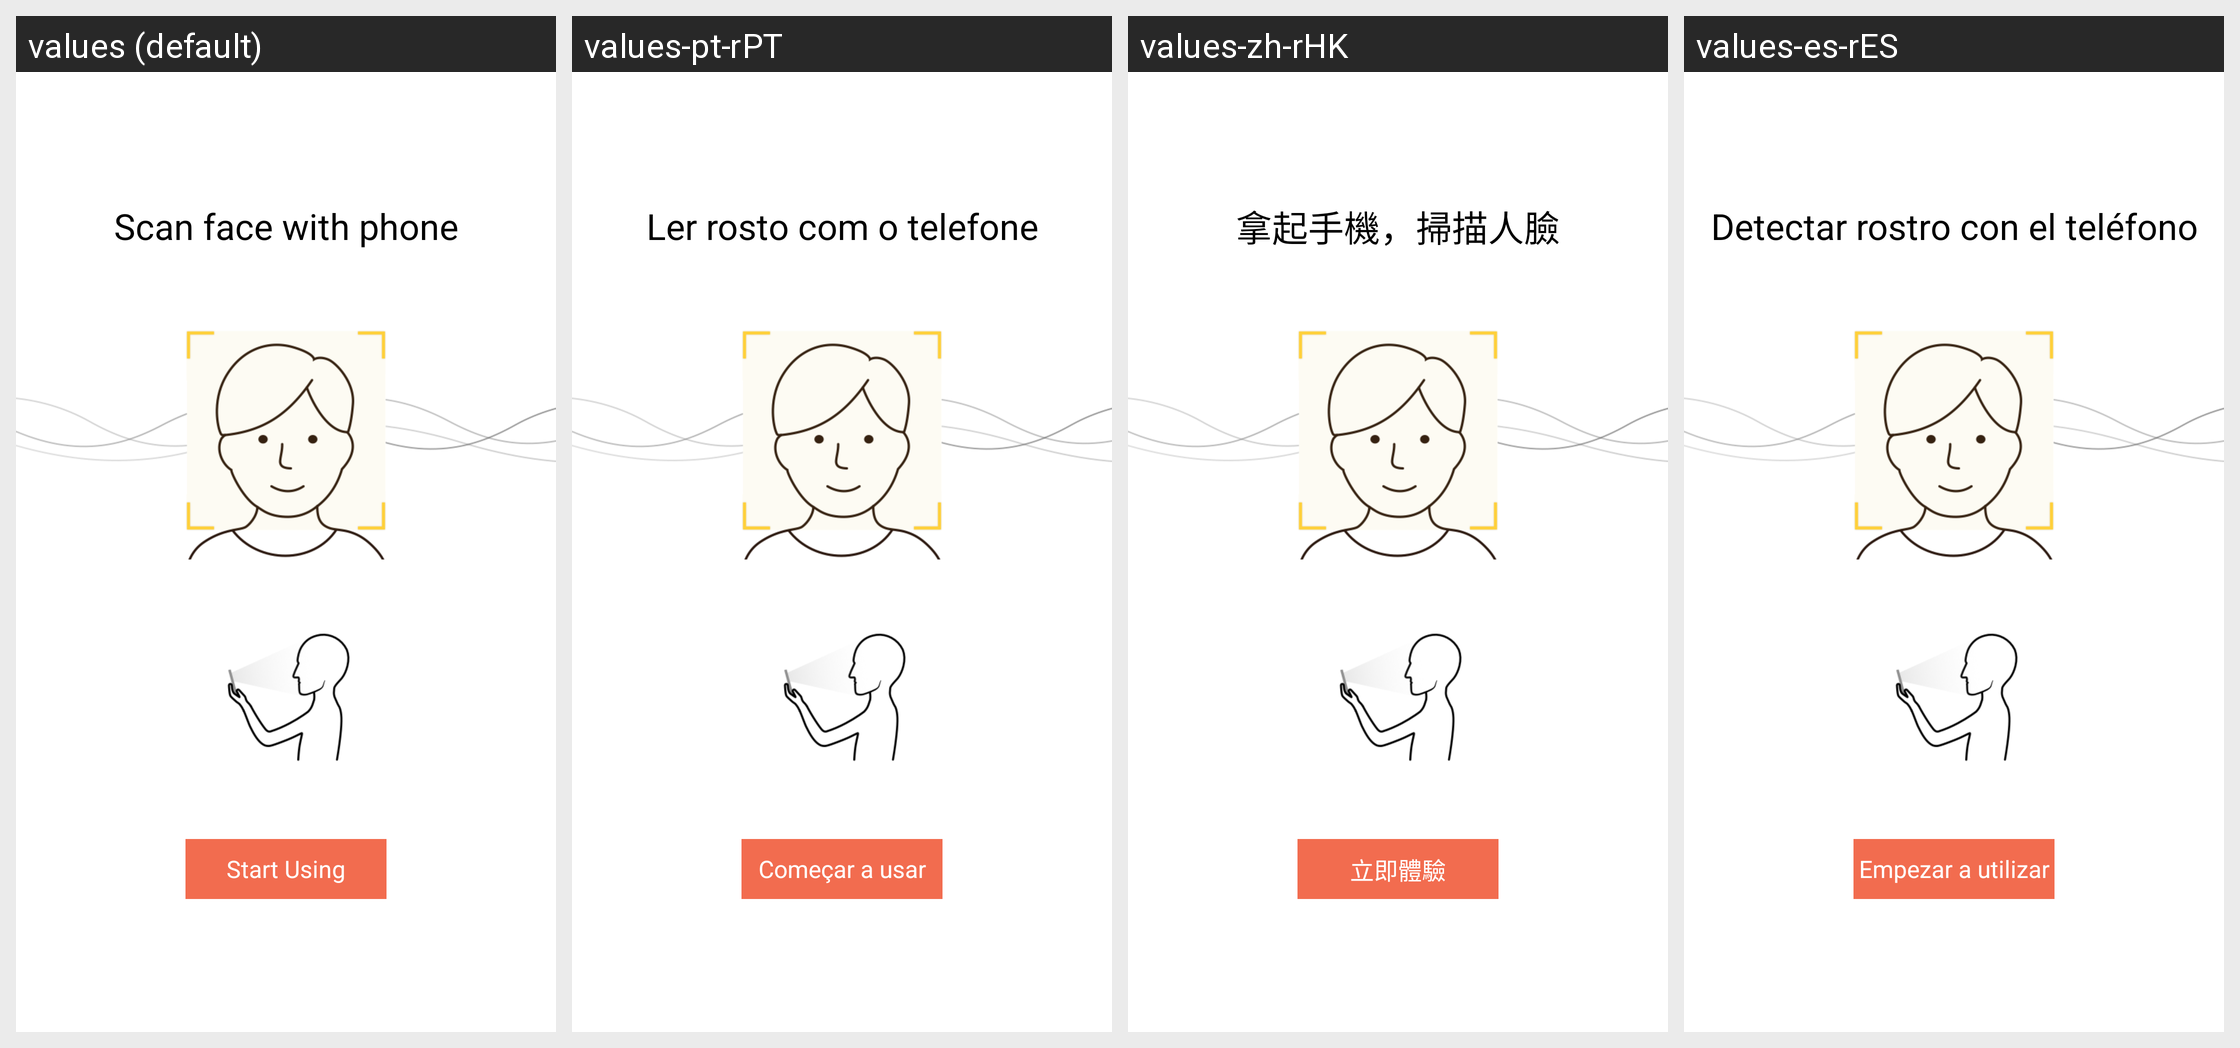

For this localized Android screen grid, give each drawn string resource with its value in every locale shown.
Android screen res/layout/fragment_owner_tutorial_before_page2.xml rendered under 4 locales, left to right: values (default), values-pt-rPT, values-zh-rHK, values-es-rES. Device: Nexus 5 (rendered at 1080×1920; each locale shown at half size, 540×960, under a caption strip naming it); theme AppTheme.
Other locales in the repository, not shown: values-af, values-ar, values-bg, values-bn, values-bn-rBD, values-ca, values-cs, values-da, values-de, values-de-rDE, values-el, values-en-rGB, values-es, values-fa, values-fi, values-fr, values-fr-rFR, values-gu, values-hi, values-hr, values-hu, values-in, values-it, values-it-rIT, values-iw, values-ja, values-ja-rJP, values-kn, values-ko, values-mr, values-ms, values-nb, values-nl, values-nl-rNL, values-pl, values-pt, values-ro, values-ru, values-ru-rRU, values-sk, values-sr, values-sv, values-ta, values-th, values-tl, values-tr, values-uk, values-ur, values-vi, values-zh-rCN, values-zh-rTW.
Strings drawn on this screen, with the default value and each locale's value (text and hints the layout hard-codes, and strings that could not be matched under every locale, appear in the picture but are not listed):

owner_tutorial_page1_txt_title
  values: Scan face with phone
  values-pt-rPT: Ler rosto com o telefone
  values-zh-rHK: 拿起手機，掃描人臉
  values-es-rES: Detectar rostro con el teléfono

owner_tutorial_page1_btn_title
  values: Start Using
  values-pt-rPT: Começar a usar
  values-zh-rHK: 立即體驗
  values-es-rES: Empezar a utilizar
